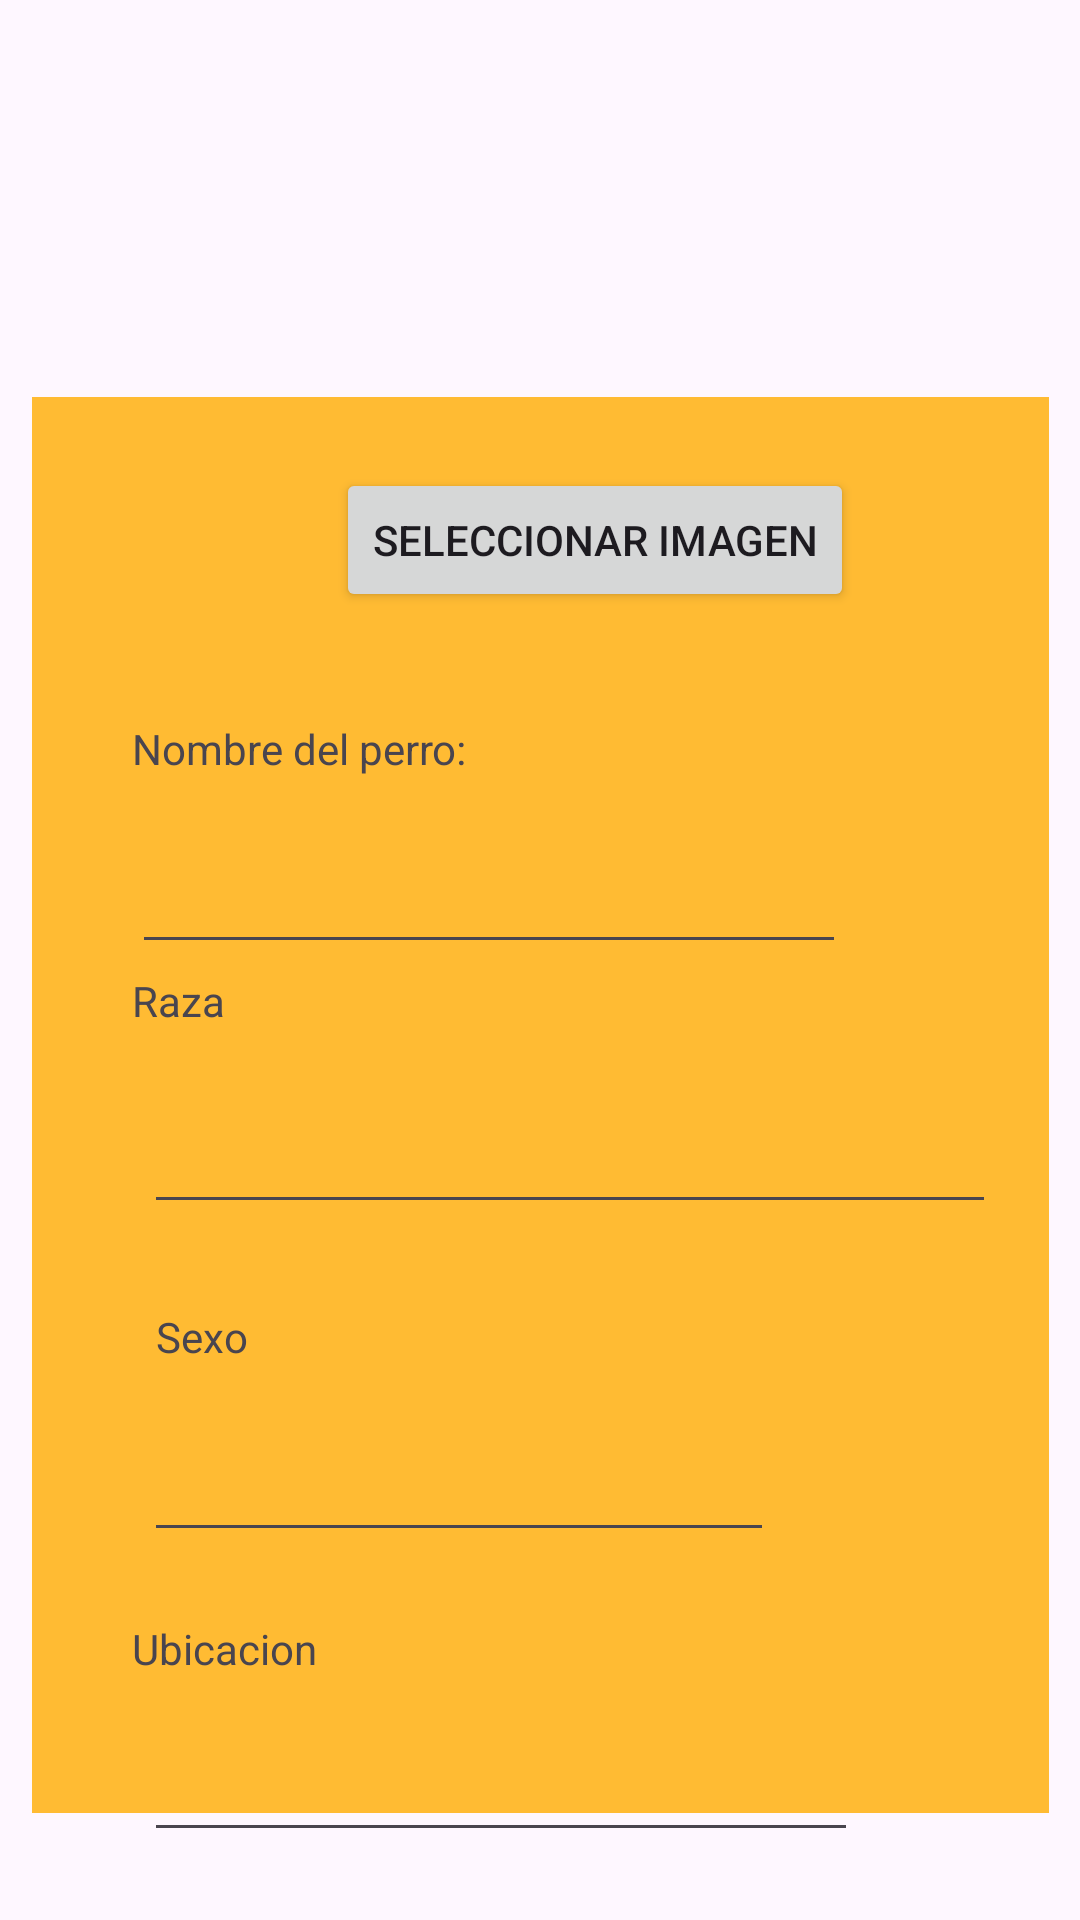

Write the Android layout XML for this screen, with the resource values it uses.
<!-- AndroidManifest.xml: application theme Theme.InstaPet -->
<!-- res/layout/activity_agregar_aviso.xml -->
<?xml version="1.0" encoding="utf-8"?>
<androidx.constraintlayout.widget.ConstraintLayout xmlns:android="http://schemas.android.com/apk/res/android"
    xmlns:app="http://schemas.android.com/apk/res-auto"
    xmlns:tools="http://schemas.android.com/tools"
    android:layout_width="match_parent"
    android:layout_height="match_parent"
    tools:context=".agregarAviso">

    <View
        android:id="@+id/orangeBox1"
        android:layout_width="339dp"
        android:layout_height="472dp"
        android:background="@android:color/holo_orange_light"
        app:layout_constraintBottom_toBottomOf="parent"
        app:layout_constraintEnd_toEndOf="parent"
        app:layout_constraintStart_toStartOf="parent"
        app:layout_constraintTop_toTopOf="parent"
        app:layout_constraintVertical_bias="0.787" />

    <TextView
        android:id="@+id/perroNombre"
        android:layout_width="wrap_content"
        android:layout_height="wrap_content"
        android:layout_marginStart="44dp"
        android:layout_marginTop="240dp"
        android:text="Nombre del perro:"
        app:layout_constraintStart_toStartOf="parent"
        app:layout_constraintTop_toTopOf="parent" />

    <EditText
        android:id="@+id/editTextNombrePerro"
        android:layout_width="238dp"
        android:layout_height="wrap_content"
        android:layout_marginStart="44dp"
        android:layout_marginTop="280dp"
        android:hint=""
        app:layout_constraintStart_toStartOf="parent"
        app:layout_constraintTop_toTopOf="parent" />

    <TextView
        android:id="@+id/textView3"
        android:layout_width="wrap_content"
        android:layout_height="wrap_content"
        android:layout_marginStart="44dp"
        android:layout_marginTop="324dp"
        android:text="Raza"
        app:layout_constraintStart_toStartOf="parent"
        app:layout_constraintTop_toTopOf="parent" />

    <EditText
        android:id="@+id/raza_id"
        android:layout_width="284dp"
        android:layout_height="44dp"
        android:layout_marginStart="48dp"
        android:layout_marginTop="364dp"
        android:ems="10"
        app:layout_constraintStart_toStartOf="parent"
        app:layout_constraintTop_toTopOf="parent" />

    <TextView
        android:id="@+id/textView7"
        android:layout_width="wrap_content"
        android:layout_height="wrap_content"
        android:layout_marginStart="52dp"
        android:layout_marginTop="436dp"
        android:text="Sexo"
        app:layout_constraintStart_toStartOf="parent"
        app:layout_constraintTop_toTopOf="parent" />

    <EditText
        android:id="@+id/sexoPerro"
        android:layout_width="wrap_content"
        android:layout_height="wrap_content"
        android:layout_marginStart="48dp"
        android:layout_marginTop="476dp"
        android:ems="10"
        app:layout_constraintStart_toStartOf="parent"
        app:layout_constraintTop_toTopOf="parent" />



    <TextView
        android:id="@+id/textView4"
        android:layout_width="wrap_content"
        android:layout_height="wrap_content"
        android:layout_marginStart="44dp"
        android:layout_marginTop="540dp"
        android:text="Ubicacion"
        app:layout_constraintStart_toStartOf="parent"
        app:layout_constraintTop_toTopOf="parent" />

    <EditText
        android:id="@+id/ubicacionPerro"
        android:layout_width="238dp"
        android:layout_height="wrap_content"
        android:layout_marginStart="48dp"
        android:layout_marginTop="576dp"
        android:hint=""
        app:layout_constraintStart_toStartOf="parent"
        app:layout_constraintTop_toTopOf="parent" />


    <Button
        android:id="@+id/botonGuardar"
        android:layout_width="wrap_content"
        android:layout_height="wrap_content"
        android:layout_marginStart="276dp"
        android:layout_marginTop="640dp"
        android:text="Guardar"
        app:layout_constraintStart_toStartOf="parent"
        app:layout_constraintTop_toTopOf="parent" />

    <Button
        android:id="@+id/seleccionarImage"
        android:layout_width="wrap_content"
        android:layout_height="wrap_content"
        android:layout_marginStart="112dp"
        android:layout_marginTop="156dp"
        android:text="Seleccionar Imagen"
        app:layout_constraintStart_toStartOf="parent"
        app:layout_constraintTop_toTopOf="parent" />

    <ImageView
        android:id="@+id/imagenPerfilPerro"
        android:layout_width="168dp"
        android:layout_height="112dp"
        android:layout_marginStart="116dp"
        android:layout_marginTop="16dp"
        app:layout_constraintStart_toStartOf="parent"
        app:layout_constraintTop_toTopOf="parent"
        tools:srcCompat="@tools:sample/avatars" />

</androidx.constraintlayout.widget.ConstraintLayout>
<!-- resources referenced by this layout -->
<resources>
  <style name="Theme.InstaPet" parent="Base.Theme.InstaPet" />
  <style name="Base.Theme.InstaPet" parent="Theme.Material3.DayNight.NoActionBar">
          
          
      </style>
</resources>
